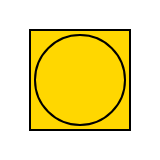
t = 0.00 s
t = 0.13 s: frame unchanged from t = 0.00 s, image omitted
t = 0.25 s: frame unchanged from t = 0.00 s, image omitted
t = 0.38 s: frame unchanged from t = 0.00 s, image omitted
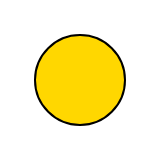
t = 0.50 s

The animated SVG that drew these frames (rendered in a browser with its animation timeline set to each time). Animation: 2 SMIL elements (animate=2); one cycle of 0.50 s.

<?xml version="1.0" encoding="utf-8"?>
<!DOCTYPE svg PUBLIC "-//W3C//DTD SVG 1.1//EN" "http://www.w3.org/Graphics/SVG/1.1/DTD/svg11.dtd">
<svg xmlns="http://www.w3.org/2000/svg" width="160" height="160">
	<style type="text/css"><![CDATA[
		circle,path,rect { fill:gold; stroke:black; stroke-width:2 }
		g { visibility:hidden }
	]]></style>
	
	<g>
		<animate id="frame0" attributeName="visibility" values="visible" dur="0.5s" begin="0s" />
		<rect width="100" height="100" x="30" y="30" />
	</g>
	<g>
		<animate id="frame1" attributeName="visibility" values="visible" dur="1s" begin="0s;frame0.end" />
		<circle r="45" cx="80" cy="80" />
	</g>
</svg>